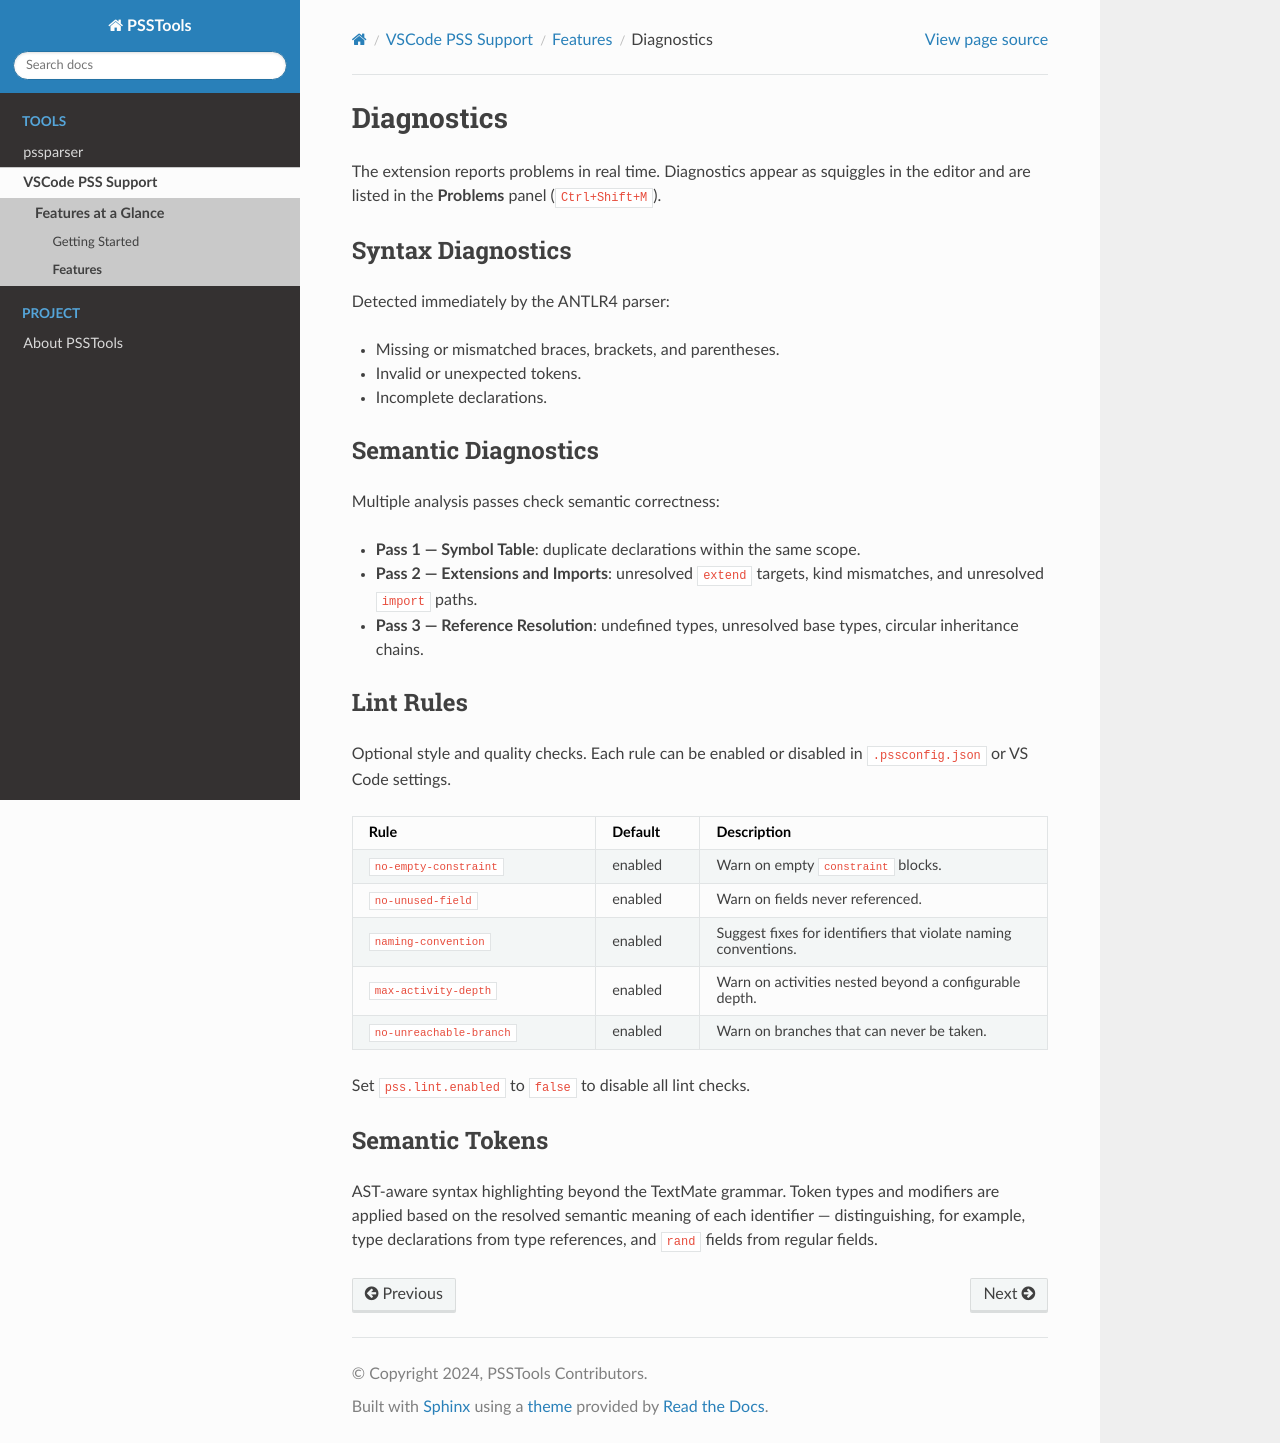

repository: PSSTools/psstools.github.io · page: vscode_pss_support/features/diagnostics.html · generator: sphinx

Diagnostics
===========

The extension reports problems in real time. Diagnostics appear as squiggles
in the editor and are listed in the **Problems** panel (``Ctrl+Shift+M``).

Syntax Diagnostics
------------------

Detected immediately by the ANTLR4 parser:

- Missing or mismatched braces, brackets, and parentheses.
- Invalid or unexpected tokens.
- Incomplete declarations.

Semantic Diagnostics
--------------------

Multiple analysis passes check semantic correctness:

- **Pass 1 — Symbol Table**: duplicate declarations within the same scope.
- **Pass 2 — Extensions and Imports**: unresolved ``extend`` targets, kind
  mismatches, and unresolved ``import`` paths.
- **Pass 3 — Reference Resolution**: undefined types, unresolved base types,
  circular inheritance chains.

Lint Rules
----------

Optional style and quality checks. Each rule can be enabled or disabled in
``.pssconfig.json`` or VS Code settings.

.. list-table::
   :header-rows: 1
   :widths: 35 15 50

   * - Rule
     - Default
     - Description
   * - ``no-empty-constraint``
     - enabled
     - Warn on empty ``constraint`` blocks.
   * - ``no-unused-field``
     - enabled
     - Warn on fields never referenced.
   * - ``naming-convention``
     - enabled
     - Suggest fixes for identifiers that violate naming conventions.
   * - ``max-activity-depth``
     - enabled
     - Warn on activities nested beyond a configurable depth.
   * - ``no-unreachable-branch``
     - enabled
     - Warn on branches that can never be taken.

Set ``pss.lint.enabled`` to ``false`` to disable all lint checks.

Semantic Tokens
---------------

AST-aware syntax highlighting beyond the TextMate grammar. Token types and
modifiers are applied based on the resolved semantic meaning of each
identifier — distinguishing, for example, type declarations from type
references, and ``rand`` fields from regular fields.
